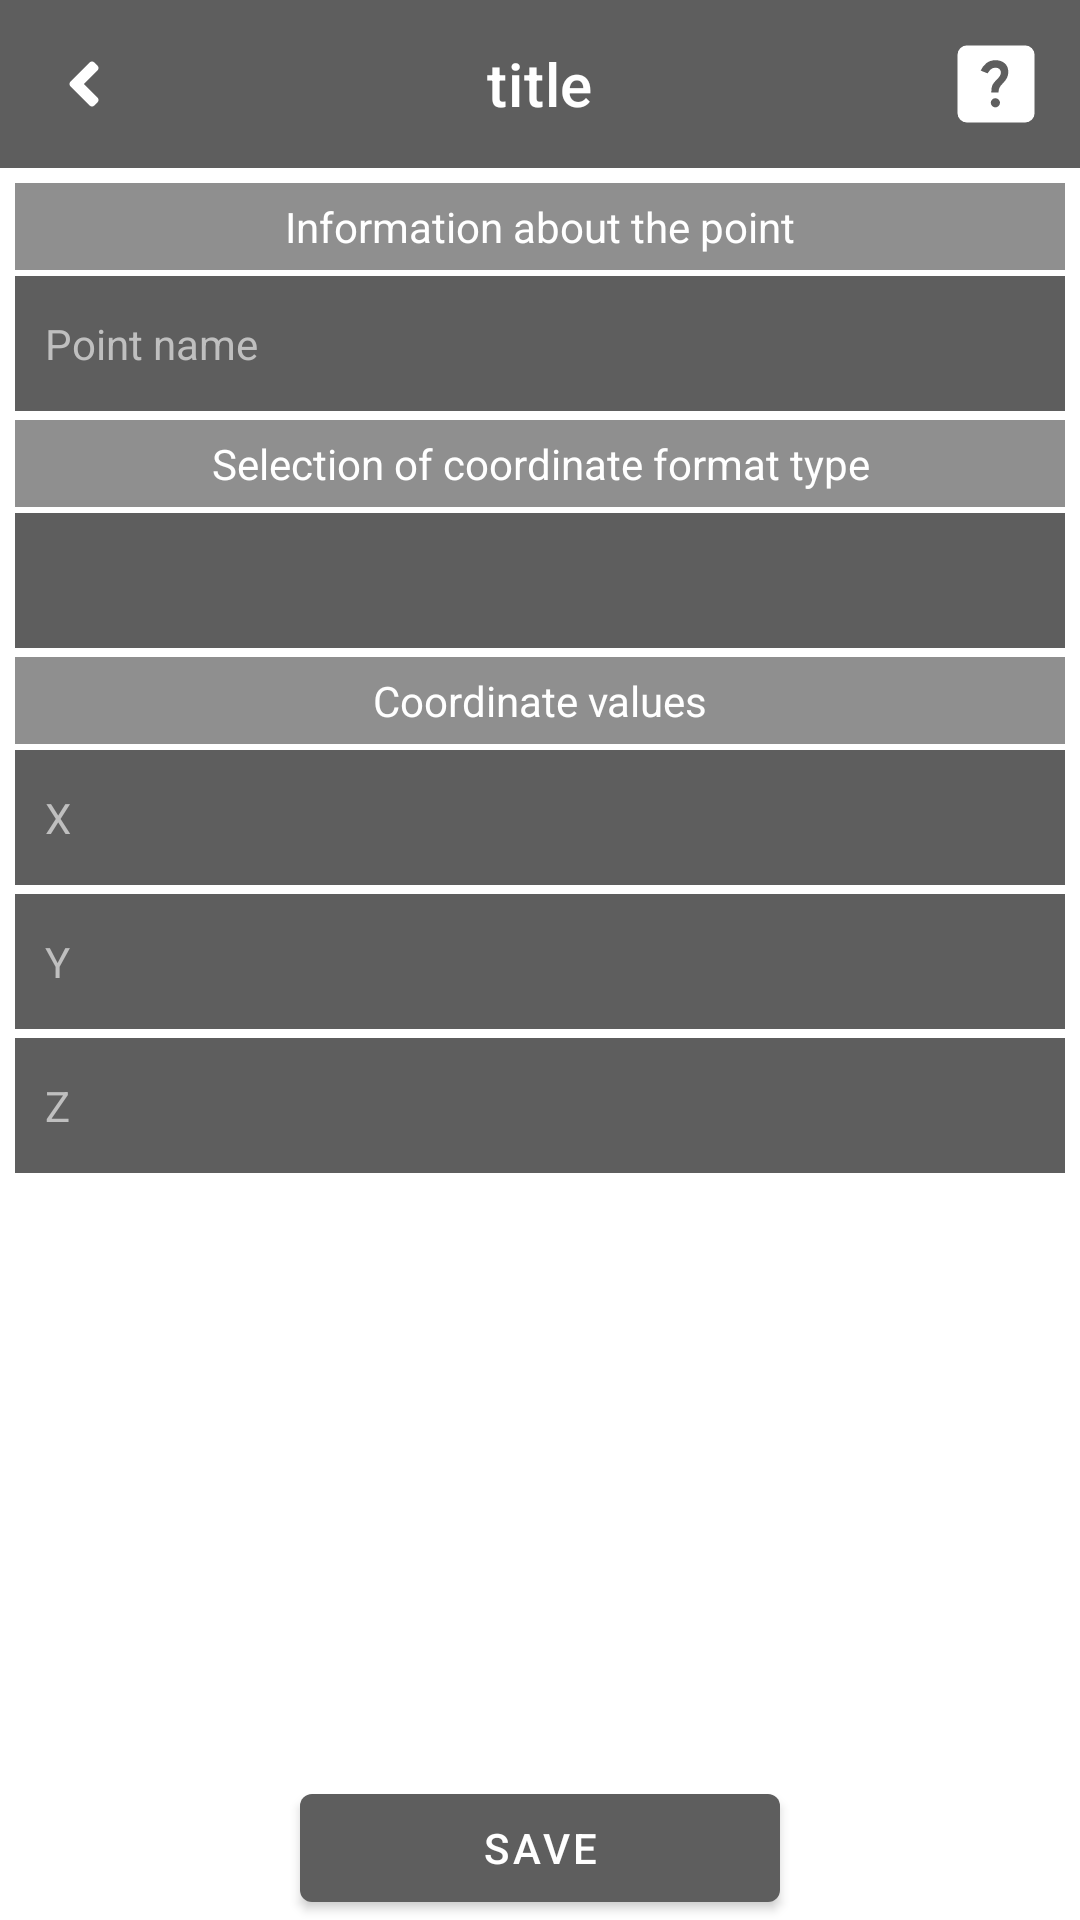

Write the Android layout XML for this screen, with the resource values it uses.
<!-- AndroidManifest.xml: application theme AppTheme -->
<!-- res/layout/activity_create_point.xml -->
<?xml version="1.0" encoding="utf-8"?>
<androidx.constraintlayout.widget.ConstraintLayout xmlns:android="http://schemas.android.com/apk/res/android"
    xmlns:app="http://schemas.android.com/apk/res-auto"
    xmlns:tools="http://schemas.android.com/tools"
    android:layout_width="match_parent"
    android:layout_height="match_parent"
    tools:context=".activities.points.CreatePointActivity">

    <include
        android:id="@+id/include9"
        layout="@layout/top_panel"
        app:layout_constraintEnd_toEndOf="parent"
        app:layout_constraintStart_toStartOf="parent"
        app:layout_constraintTop_toTopOf="parent" />

    <LinearLayout
        android:id="@+id/mainInfoSelectedPointLayout"
        android:layout_width="match_parent"
        android:layout_height="0dp"
        android:layout_margin="5dp"
        android:orientation="vertical"
        app:layout_constraintTop_toBottomOf="@+id/include9"
        app:layout_constraintBottom_toTopOf="@+id/bottomPanelSelectedPointLayout">

        <TextView
            android:id="@+id/pointNameText"
            style="@style/info_text"
            android:text="@string/str_create_point_activity_info_text" />

        <LinearLayout style="@style/block_text"
            android:layout_marginTop="2dp">

            <EditText
                android:id="@+id/pointNameSelectedPointInput"
                android:paddingStart="10sp"
                android:paddingEnd="10sp"
                android:hint="@string/str_create_point_activity_point_name_text"
                android:textColorHint="#BFBFBF"
                style="@style/child_block_text"/>
        </LinearLayout>

        <TextView
            android:id="@+id/coordTypeText"
            android:layout_marginTop="2dp"
            style="@style/info_text"
            android:text="@string/str_create_point_activity_format_type_text" />

        <LinearLayout style="@style/block_text"
            android:layout_marginTop="2dp">

            <Spinner
                android:id="@+id/formatTypeSpinner"
                style="@style/child_block_text" />

        </LinearLayout>

        <TextView
            android:id="@+id/coordinatesText"
            android:layout_marginTop="2dp"
            style="@style/info_text"
            android:text="@string/str_create_point_activity_coord_values_text" />

        <LinearLayout style="@style/block_text"
            android:layout_marginTop="2dp">

            <EditText
                android:id="@+id/firstCoordSelectedPointInput"
                android:paddingStart="10sp"
                android:paddingEnd="10sp"
                android:hint="X"
                android:textColorHint="#BFBFBF"
                style="@style/child_block_text"/>
        </LinearLayout>

        <LinearLayout style="@style/block_text"
            android:layout_marginTop="2dp">

            <EditText
                android:id="@+id/secondCoordSelectedPointInput"
                android:paddingStart="10sp"
                android:paddingEnd="10sp"
                android:hint="Y"
                android:textColorHint="#BFBFBF"
                style="@style/child_block_text"/>
        </LinearLayout>

        <LinearLayout style="@style/block_text"
            android:layout_marginTop="2dp">

            <EditText
                android:id="@+id/thirdCoordSelectedPointInput"
                style="@style/child_block_text"
                android:hint="Z"
                android:paddingStart="10sp"
                android:paddingEnd="10sp"
                android:singleLine="true"
                android:textColorHint="#BFBFBF" />
        </LinearLayout>

    </LinearLayout>

    <LinearLayout
        android:id="@+id/bottomPanelSelectedPointLayout"
        android:layout_width="match_parent"
        android:layout_height="wrap_content"
        android:orientation="horizontal"
        android:gravity="center"
        app:layout_constraintBottom_toBottomOf="parent">

        <com.google.android.material.button.MaterialButton
            android:id="@+id/savePointDatabaseBtn"
            android:layout_width="160dp"
            android:layout_height="wrap_content"
            android:text="@string/str_create_point_activity_save_text" />

    </LinearLayout>

</androidx.constraintlayout.widget.ConstraintLayout>
<!-- res/layout/top_panel.xml (included above) -->
<?xml version="1.0" encoding="utf-8"?>


<com.google.android.material.appbar.AppBarLayout
    xmlns:android="http://schemas.android.com/apk/res/android"
    xmlns:app="http://schemas.android.com/apk/res-auto"
    android:layout_width="match_parent"
    android:layout_height="wrap_content">

    <com.google.android.material.appbar.MaterialToolbar
        android:id="@+id/topToolbar"
        style="@style/topNavigation"
        app:titleCentered="true"
        android:layout_width="match_parent"
        android:layout_height="wrap_content"
        app:navigationIcon="@drawable/ic_back"
        app:title="title" />

</com.google.android.material.appbar.AppBarLayout>
<!-- resources referenced by this layout -->
<resources>
  <!-- drawable ic_back (drawable) -->
  <vector xmlns:android="http://schemas.android.com/apk/res/android"
      android:width="12dp"
      android:height="24dp"
      android:viewportWidth="256"
      android:viewportHeight="512">
      <path
          android:fillColor="@color/white"
          android:pathData="M31.7,239l136,-136c9.4,-9.4 24.6,-9.4 33.9,0l22.6,22.6c9.4,9.4 9.4,24.6 0,33.9L127.9,256l96.4,96.4c9.4,9.4 9.4,24.6 0,33.9L201.7,409c-9.4,9.4 -24.6,9.4 -33.9,0l-136,-136c-9.5,-9.4 -9.5,-24.6 -0.1,-34z" />
  </vector>
  <string name="str_create_point_activity_coord_values_text">Coordinate values</string>
  <string name="str_create_point_activity_format_type_text">Selection of coordinate format type</string>
  <string name="str_create_point_activity_info_text">Information about the point</string>
  <string name="str_create_point_activity_point_name_text">Point name</string>
  <string name="str_create_point_activity_save_text">Save</string>
  <style name="block_text">
          <item name="android:layout_height">45dp</item>
          <item name="android:layout_width">match_parent</item>
          <item name="android:layout_marginBottom">1dp</item>
          <item name="android:orientation">horizontal</item>
      </style>
  <style name="child_block_text">
          <item name="android:textSize">14sp</item>
  
          <item name="android:padding">5dp</item>
          <item name="android:gravity">center_vertical</item>
          <item name="android:textColor">@color/white</item>
          <item name="android:inputType">textCapSentences</item>
          <item name="android:maxLines">1</item>
          <item name="android:layout_width">match_parent</item>
          <item name="android:layout_height">match_parent</item>
          <item name="android:background">#5E5E5E</item>
      </style>
  <style name="info_text">
          <item name="android:textColor">@color/white</item>
          <item name="android:textSize">14sp</item>
          <item name="android:padding">5dp</item>
          <item name="android:gravity">center</item>
          <item name="android:inputType">text</item>
          <item name="android:enabled">false</item>
          <item name="android:layout_width">match_parent</item>
          <item name="android:layout_height">wrap_content</item>
          <item name="android:singleLine">true</item>
          <item name="android:background">#8F8F8F</item>
      </style>
  <style name="topNavigation">
          <item name="android:layout_width">match_parent</item>
          <item name="android:layout_height">wrap_content</item>
          <item name="labelVisibilityMode">unlabeled</item>
          <item name="android:background">#5E5E5E</item>
          <item name="menu">@menu/nav_menu</item>
          <item name="titleTextColor">@color/white</item>
          <item name="layout_constraintTop_toTopOf">parent</item>
      </style>
  <style name="AppTheme" parent="Theme.MaterialComponents.Light.NoActionBar">
          
          <item name="colorPrimary">#5E5E5E</item>
          <item name="colorPrimaryDark">#4C4C4C</item>
      </style>
  <!-- not gathered from this repository: default colours our renderer supplied (Android Studio template values) -->
  <color name="white">#FFFFFFFF</color>
</resources>
